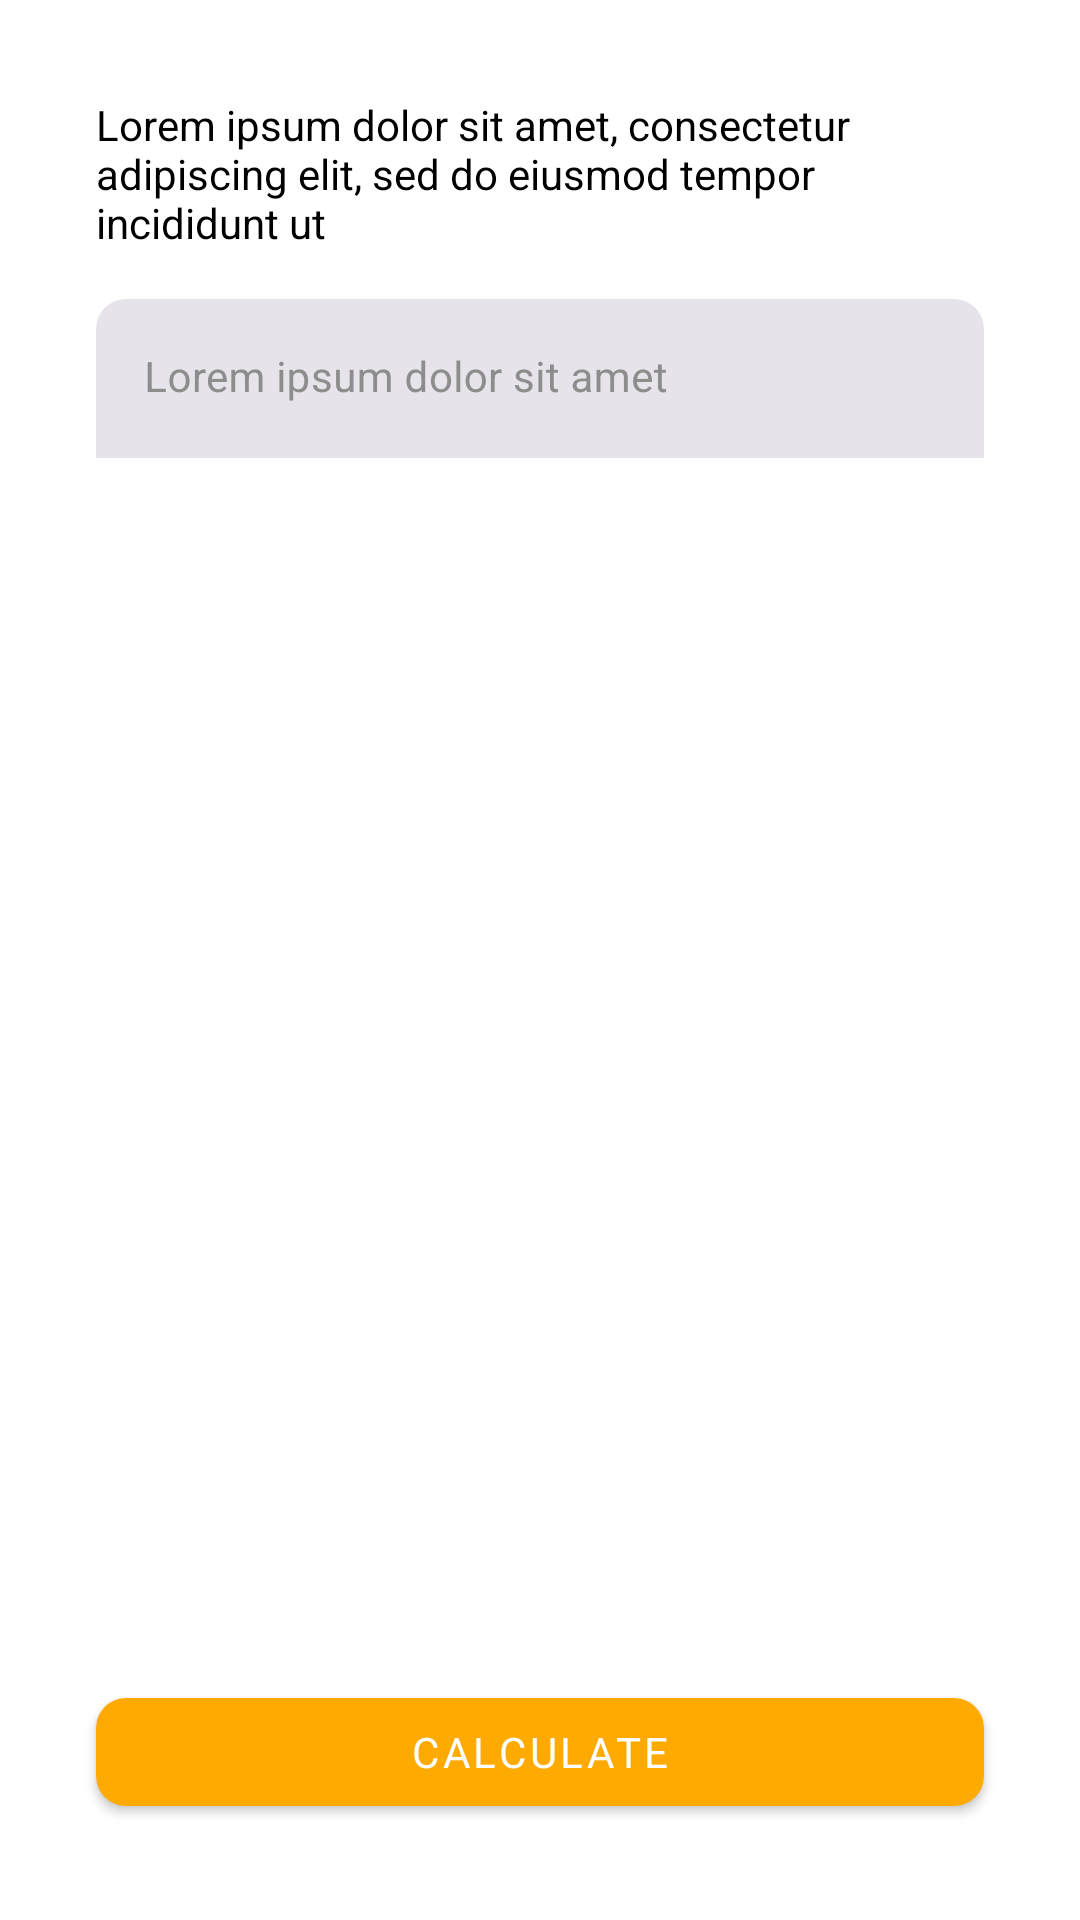

This screen was rendered from an Android layout file. Write that file and the resources it references.
<!-- AndroidManifest.xml: application theme Theme.Task2 -->
<!-- res/layout/fragment_starting.xml -->
<?xml version="1.0" encoding="utf-8"?>
<androidx.constraintlayout.widget.ConstraintLayout xmlns:android="http://schemas.android.com/apk/res/android"
    xmlns:app="http://schemas.android.com/apk/res-auto"
    xmlns:tools="http://schemas.android.com/tools"
    android:layout_width="match_parent"
    android:layout_height="match_parent"
    tools:context=".javafolder.viewviewmodel.fragments.startingfragments.collectionsstarting.CollectionsStartingFragment">

    <com.google.android.material.textview.MaterialTextView
        android:id="@+id/textView"
        android:layout_width="0dp"
        android:layout_height="wrap_content"
        android:layout_marginHorizontal="@dimen/margin_32"
        android:layout_marginTop="@dimen/margin_32"
        android:text="@string/lorem_ipsum_size_4"
        android:textColor="@color/black"
        app:layout_constraintEnd_toEndOf="parent"
        app:layout_constraintStart_toStartOf="parent"
        app:layout_constraintTop_toTopOf="parent" />

    <com.google.android.material.textfield.TextInputLayout
        android:id="@+id/textField"
        android:layout_width="0dp"
        android:layout_height="wrap_content"
        android:layout_marginHorizontal="@dimen/margin_32"
        android:layout_marginTop="@dimen/margin_16"
        android:focusable="true"
        android:focusableInTouchMode="true"
        android:hint="@string/lorem_ipsum_size_3"
        android:textColorHint="@color/hint_color"
        app:boxCornerRadiusTopEnd="10dp"
        app:boxCornerRadiusTopStart="10dp"
        app:boxStrokeWidth="0dp"
        app:boxStrokeWidthFocused="0dp"
        app:hintTextColor="@color/hint_color"
        app:layout_constraintEnd_toEndOf="parent"
        app:layout_constraintStart_toStartOf="parent"
        app:layout_constraintTop_toBottomOf="@id/textView">

        <com.google.android.material.textfield.TextInputEditText
            android:id="@+id/usersInput"
            android:layout_width="match_parent"
            android:layout_height="match_parent"
            android:backgroundTint="@color/enter_field_color"
            android:imeOptions="actionDone"
            android:inputType="number"
            android:maxLength="7"
            android:maxLines="1"
            android:textColor="@color/black"
            android:textSize="14sp" />

    </com.google.android.material.textfield.TextInputLayout>

    <com.google.android.material.button.MaterialButton
        android:id="@+id/button"
        android:layout_width="0dp"
        android:layout_height="wrap_content"
        android:layout_marginBottom="@dimen/margin_32"
        android:layout_marginHorizontal="@dimen/margin_32"
        android:text="@string/button_text_calculate"
        app:cornerRadius="10dp"
        app:backgroundTint="@color/theme_color"
        app:layout_constraintBottom_toBottomOf="parent"
        app:layout_constraintEnd_toEndOf="parent"
        app:layout_constraintStart_toStartOf="parent" />


</androidx.constraintlayout.widget.ConstraintLayout>
<!-- resources referenced by this layout -->
<resources>
  <color name="black">#FF000000</color>
  <color name="enter_field_color">#E6E4EA</color>
  <color name="hint_color">#8D8D8D</color>
  <color name="theme_color">#FFAA00</color>
  <dimen name="margin_16">16dp</dimen>
  <dimen name="margin_32">32dp</dimen>
  <string name="button_text_calculate">Calculate</string>
  <string name="lorem_ipsum_size_3">Lorem ipsum dolor sit amet</string>
  <string name="lorem_ipsum_size_4">Lorem ipsum dolor sit amet, consectetur adipiscing elit, sed do eiusmod tempor incididunt ut</string>
  <style name="Theme.Task2" parent="Theme.MaterialComponents.DayNight.NoActionBar">
          
          <item name="colorPrimary">@color/purple_500</item>
          <item name="colorPrimaryVariant">@color/theme_color</item>
          <item name="colorOnPrimary">@color/white</item>
          
          <item name="colorSecondary">@color/teal_200</item>
          <item name="colorSecondaryVariant">@color/teal_700</item>
          <item name="colorOnSecondary">@color/black</item>
          
          <item name="android:statusBarColor">?attr/colorPrimaryVariant</item>
          
          <item name="fontFamily">@font/poppins</item>
      </style>
  <color name="purple_500">#FF6200EE</color>
  <color name="white">#FFFFFFFF</color>
  <color name="teal_200">#FF03DAC5</color>
  <color name="teal_700">#FF018786</color>
</resources>
